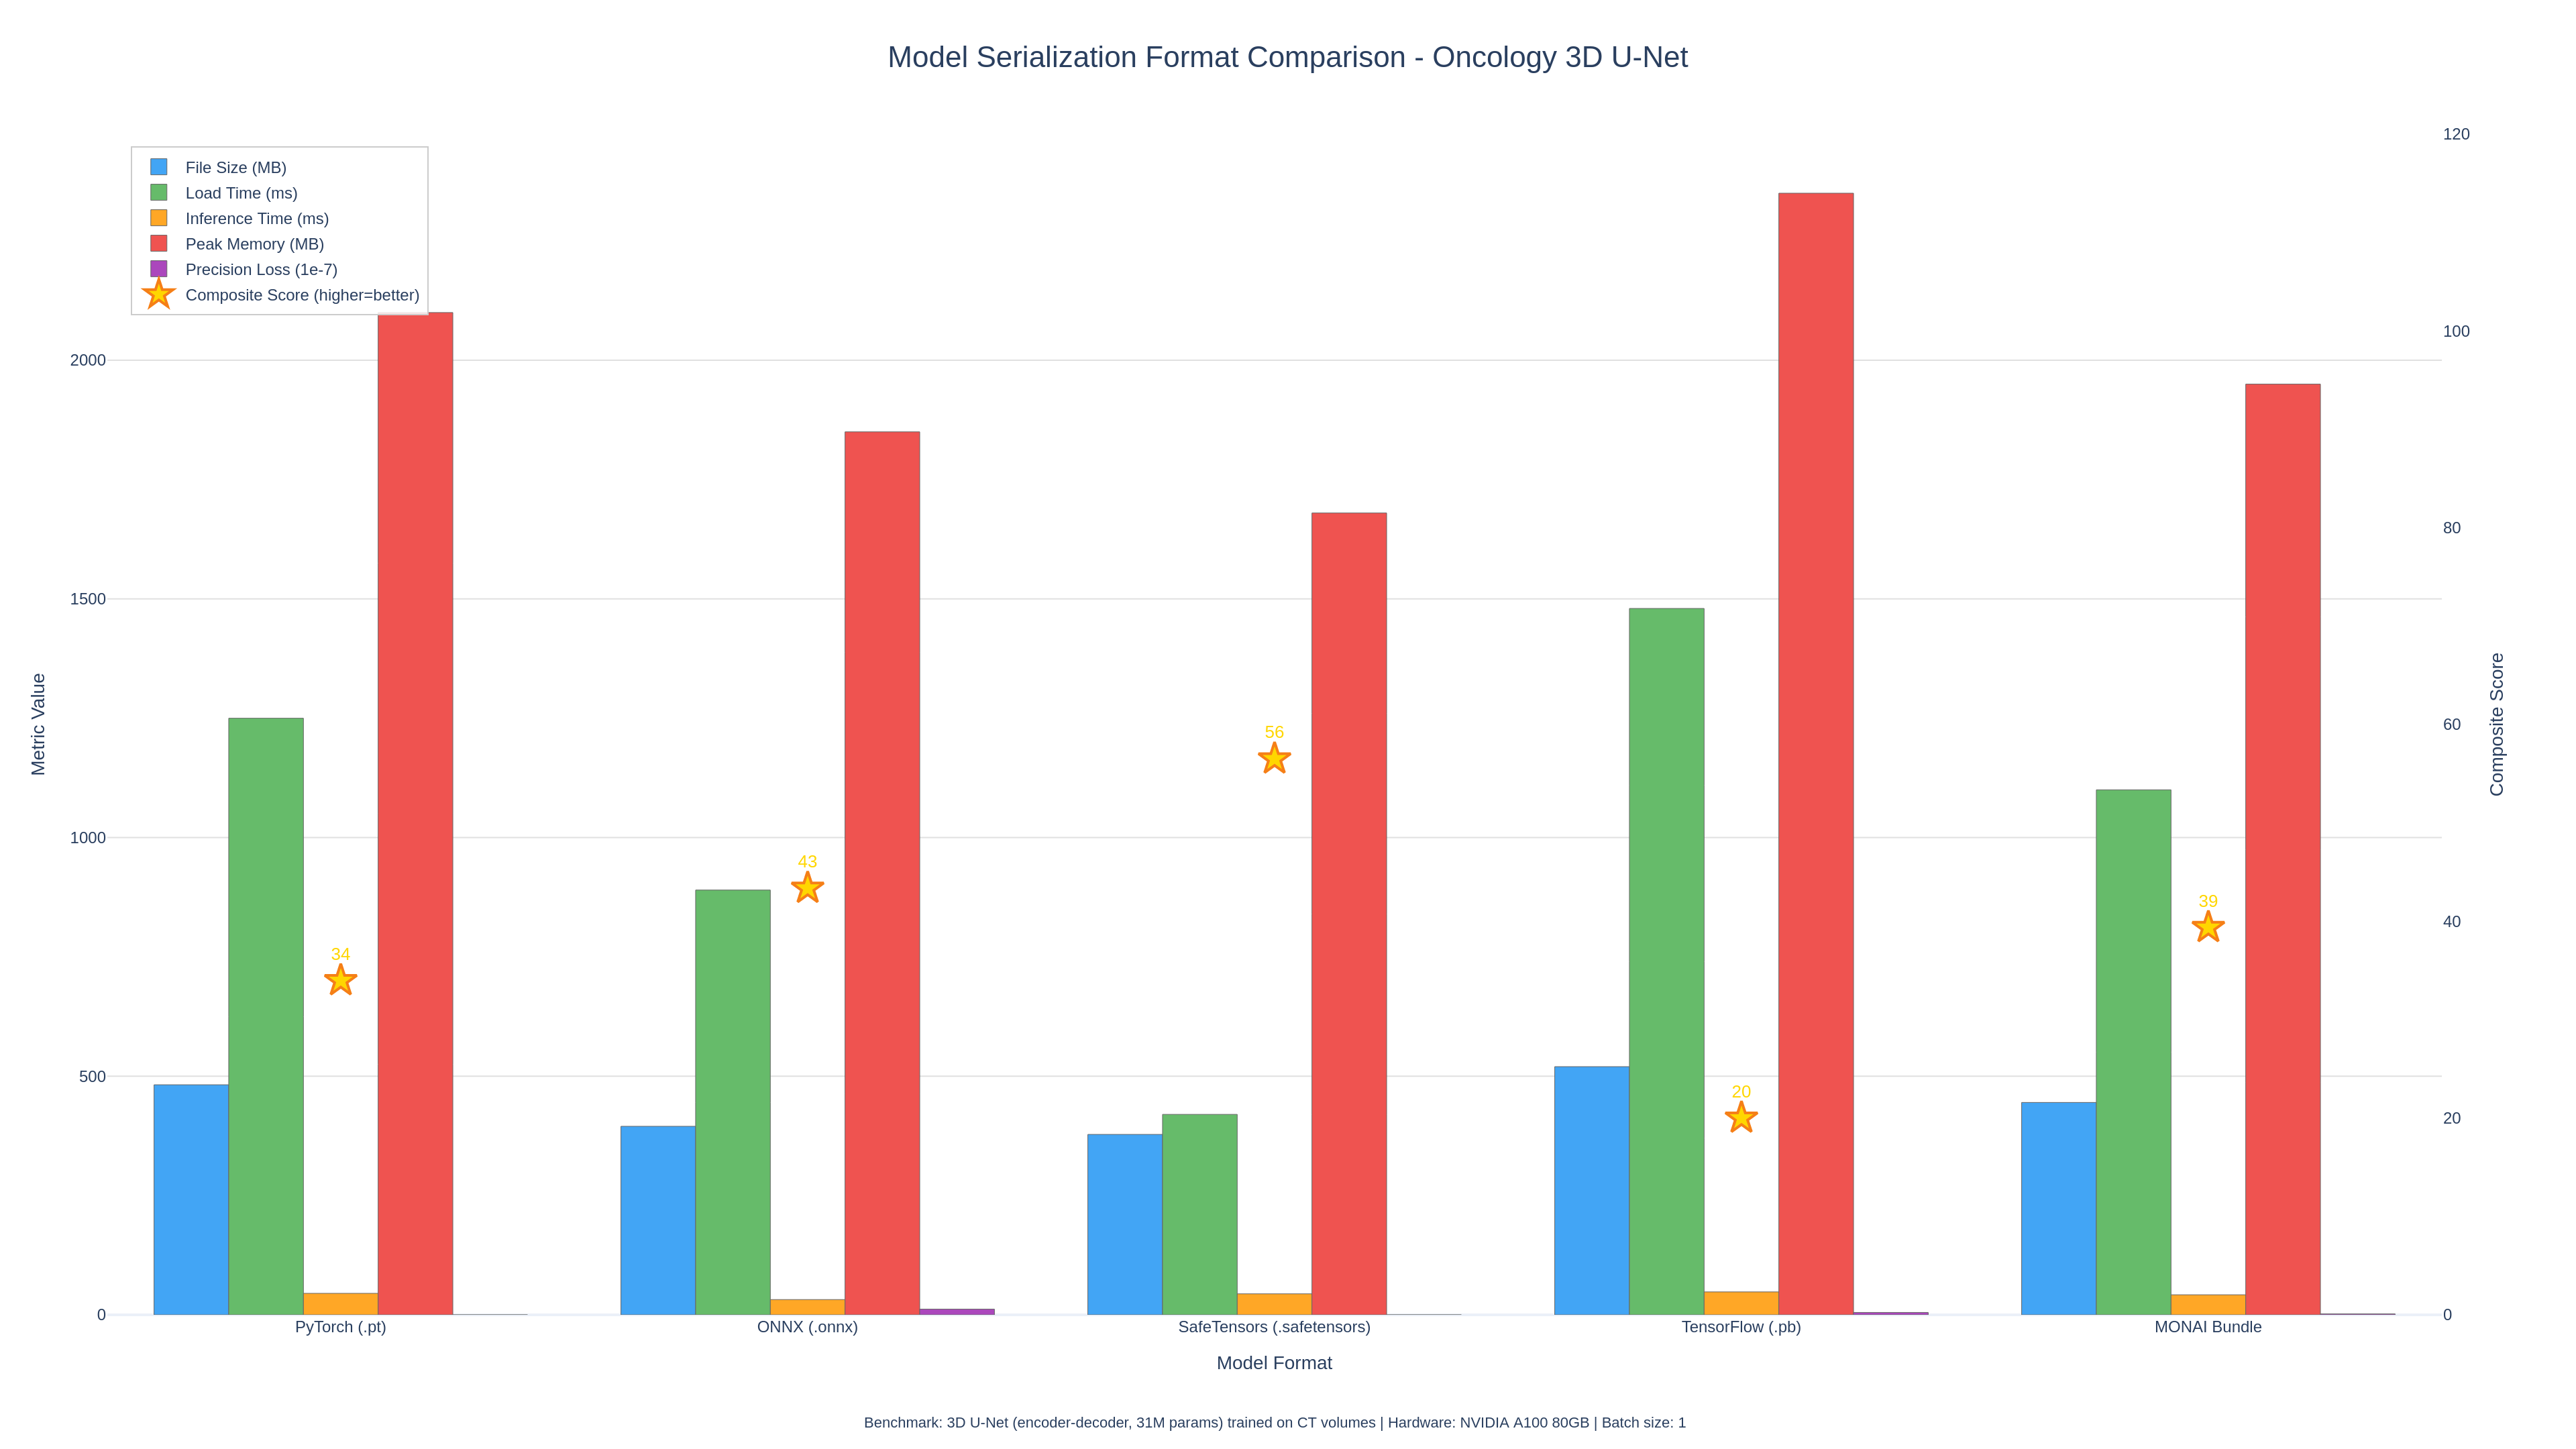

This chart was generated by the following Python code:
"""Model format comparison grouped bar chart.

Compares five model serialization formats used in the PAI federated learning
pipeline across key performance metrics: file size, load time, inference time,
memory usage, and numerical precision.
"""

import plotly.graph_objects as go
from pathlib import Path
import numpy as np


def create_model_format_comparison(dark_mode=False):
    """Create a grouped bar chart comparing model serialization formats.

    Args:
        dark_mode: If True, use plotly_dark template; otherwise plotly_white.

    Returns:
        A plotly Figure object.
    """
    template = "plotly_dark" if dark_mode else "plotly_white"

    formats = ["PyTorch (.pt)", "ONNX (.onnx)", "SafeTensors (.safetensors)", "TensorFlow (.pb)", "MONAI Bundle"]

    # Metrics normalized to 0-100 scale (lower is better for most)
    metrics = {
        "File Size (MB)": {
            "values": [482, 395, 378, 520, 445],
            "color": "#42A5F5",
            "description": "Serialized model size for a 3D U-Net oncology segmentation model",
        },
        "Load Time (ms)": {
            "values": [1250, 890, 420, 1480, 1100],
            "color": "#66BB6A",
            "description": "Time to deserialize and load into GPU memory",
        },
        "Inference Time (ms)": {
            "values": [45, 32, 44, 48, 42],
            "color": "#FFA726",
            "description": "Per-sample inference latency on NVIDIA A100",
        },
        "Peak Memory (MB)": {
            "values": [2100, 1850, 1680, 2350, 1950],
            "color": "#EF5350",
            "description": "Peak GPU memory during inference",
        },
        "Precision Loss (1e-7)": {
            "values": [0, 12, 0, 5, 2],
            "color": "#AB47BC",
            "description": "Numerical deviation from reference FP32 output",
        },
    }

    fig = go.Figure()

    for metric_name, metric_data in metrics.items():
        fig.add_trace(
            go.Bar(
                name=metric_name,
                x=formats,
                y=metric_data["values"],
                marker=dict(
                    color=metric_data["color"],
                    line=dict(color="#333333" if dark_mode else "#666666", width=0.5),
                ),
                hovertemplate=(
                    "<b>%{x}</b><br>" + metric_name + ": %{y}<br>" + metric_data["description"] + "<extra></extra>"
                ),
            )
        )

    # Add normalized score as scatter overlay
    # Compute composite score: weighted sum (lower = better) inverted to 0-100
    weights = [0.15, 0.25, 0.30, 0.20, 0.10]
    raw_scores = []
    for i in range(len(formats)):
        score = 0.0
        for j, (_, md) in enumerate(metrics.items()):
            max_val = max(md["values"]) if max(md["values"]) > 0 else 1
            score += weights[j] * (md["values"][i] / max_val)
        raw_scores.append(score)

    # Invert so higher = better, scale to 100
    max_raw = max(raw_scores)
    composite_scores = [(1 - (s / max_raw)) * 100 + 20 for s in raw_scores]

    fig.add_trace(
        go.Scatter(
            name="Composite Score (higher=better)",
            x=formats,
            y=composite_scores,
            mode="markers+text",
            text=[f"{s:.0f}" for s in composite_scores],
            textposition="top center",
            textfont=dict(size=13, color="#FFD600"),
            marker=dict(
                size=18,
                color="#FFD600",
                symbol="star",
                line=dict(color="#F57F17", width=2),
            ),
            yaxis="y2",
            hovertemplate="<b>%{x}</b><br>Composite Score: %{y:.1f}/100<extra></extra>",
        )
    )

    fig.update_layout(
        template=template,
        title=dict(
            text="Model Serialization Format Comparison - Oncology 3D U-Net",
            font=dict(size=22),
            x=0.5,
        ),
        barmode="group",
        width=1920,
        height=1080,
        xaxis=dict(title="Model Format"),
        yaxis=dict(
            title="Metric Value",
            gridcolor="#444444" if dark_mode else "#E0E0E0",
        ),
        yaxis2=dict(
            title="Composite Score",
            overlaying="y",
            side="right",
            range=[0, 120],
            showgrid=False,
        ),
        legend=dict(
            x=0.01,
            y=0.99,
            bgcolor="rgba(0,0,0,0.6)" if dark_mode else "rgba(255,255,255,0.85)",
            bordercolor="#555555" if dark_mode else "#CCCCCC",
            borderwidth=1,
            font=dict(size=12),
        ),
        margin=dict(t=100, l=80, r=100, b=100),
        annotations=[
            dict(
                text=(
                    "Benchmark: 3D U-Net (encoder-decoder, 31M params) trained on CT volumes | "
                    "Hardware: NVIDIA A100 80GB | Batch size: 1"
                ),
                xref="paper",
                yref="paper",
                x=0.5,
                y=-0.1,
                showarrow=False,
                font=dict(size=11),
            )
        ],
    )

    return fig


if __name__ == "__main__":
    output_dir = Path(__file__).parent
    fig = create_model_format_comparison(dark_mode=False)
    fig.write_html(str(output_dir / "07_model_format_comparison.html"), include_plotlyjs=True)
    fig.write_image(str(output_dir / "07_model_format_comparison.png"), width=1920, height=1080, scale=2)
    print("Saved 07_model_format_comparison.html and .png")
    fig_dark = create_model_format_comparison(dark_mode=True)
    fig_dark.write_html(str(output_dir / "07_model_format_comparison_dark.html"), include_plotlyjs=True)
    fig_dark.write_image(str(output_dir / "07_model_format_comparison_dark.png"), width=1920, height=1080, scale=2)
    print("Saved 07_model_format_comparison_dark.html and _dark.png")
